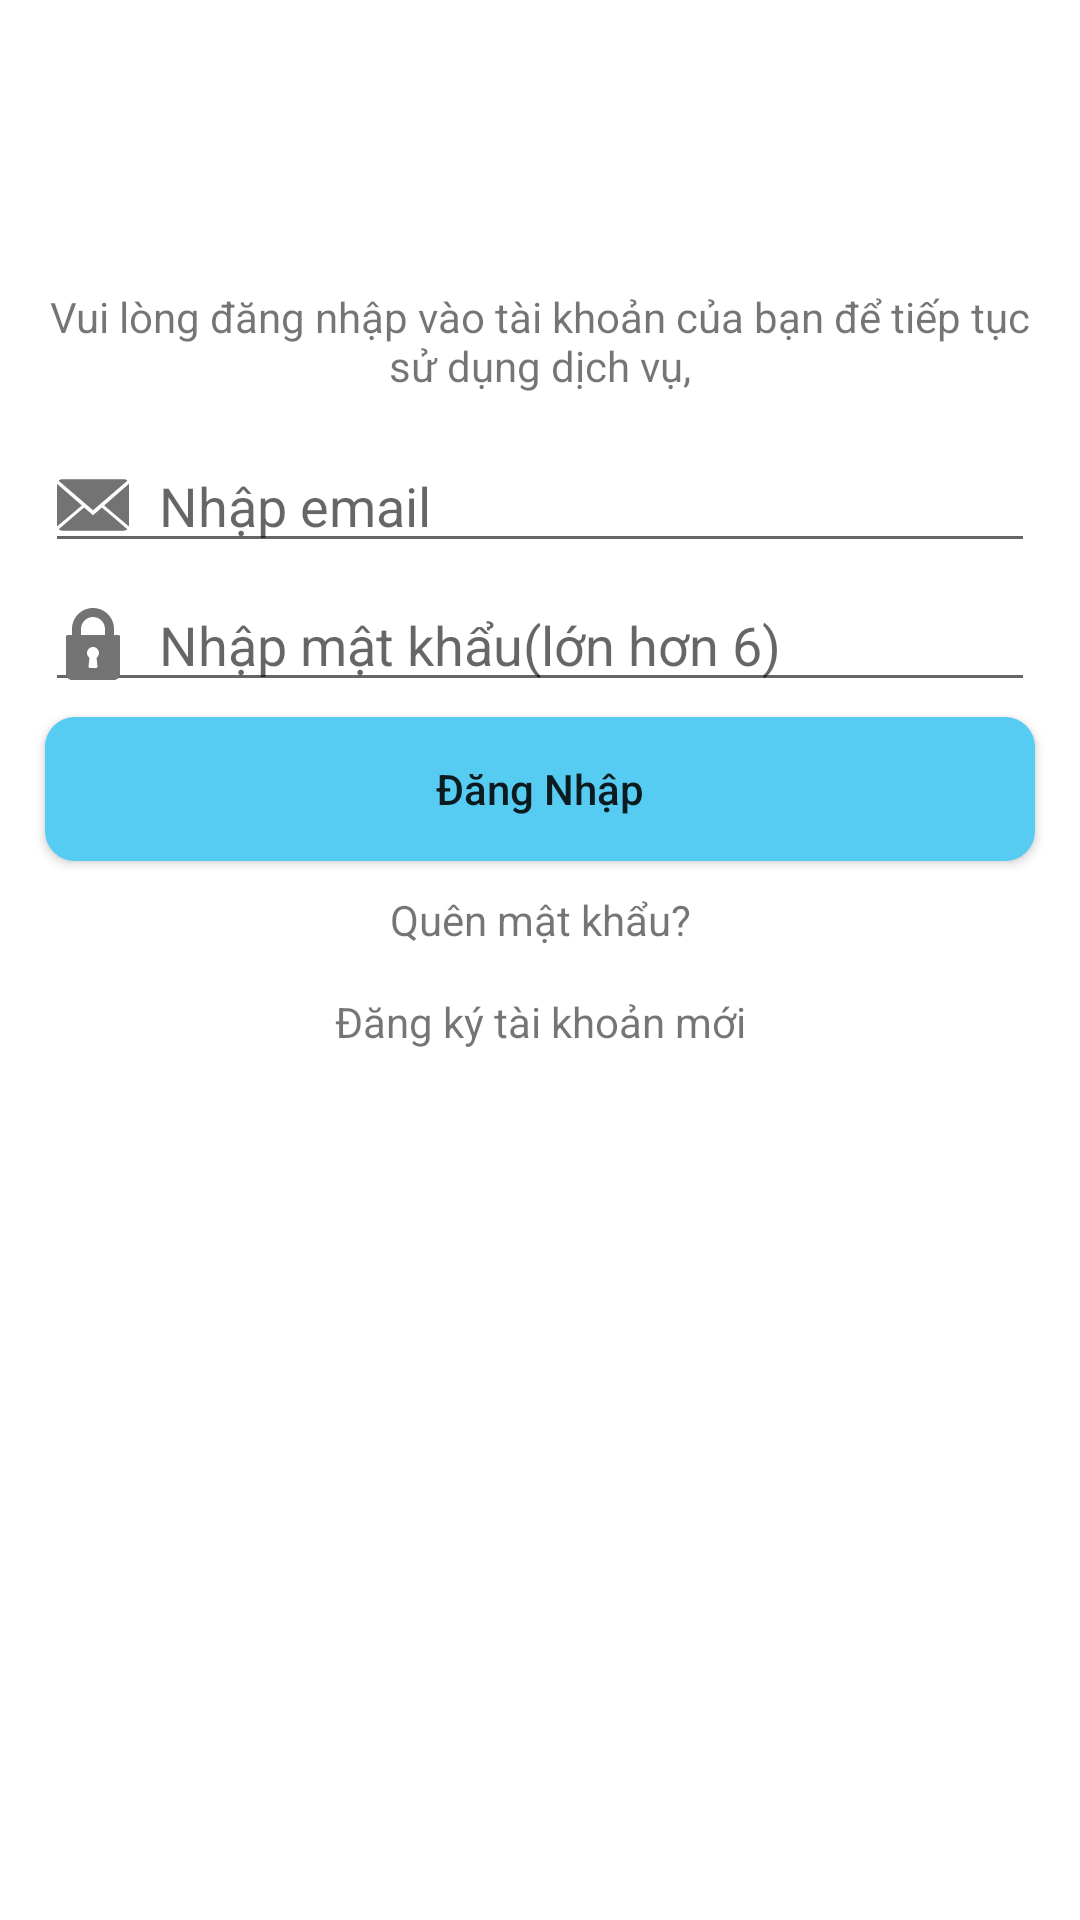

Android layout source for this screen:
<!-- AndroidManifest.xml: application theme AppTheme -->
<!-- res/layout/fragment_login.xml -->
<?xml version="1.0" encoding="utf-8"?>
<layout>
    <data>
        <variable
                name="viewModel"
                type="huuloc.uit.edu.truyenqq.fragments.user.ViewModelUser"/>
    </data>
    <androidx.constraintlayout.widget.ConstraintLayout
            xmlns:android="http://schemas.android.com/apk/res/android"
            xmlns:app="http://schemas.android.com/apk/res-auto"
            android:background="@android:color/white"
            android:orientation="vertical"
            android:layout_width="match_parent"
            android:layout_height="match_parent">
        <TextView
                android:onClick="onBack"
                android:drawableTop="@drawable/ic_before"
                android:paddingTop="15dp"
                android:layout_marginStart="5dp"
                android:layout_marginTop="5dp"
                app:layout_constraintTop_toTopOf="parent"
                app:layout_constraintStart_toStartOf="parent"
                android:layout_width="50dp"
                android:layout_height="50dp"/>
        <TextView
                android:id="@+id/lbText1"
                android:text="@string/lbLoginText"
                android:gravity="center"
                android:layout_marginStart="15dp"
                android:layout_marginEnd="15dp"
                app:layout_constraintTop_toTopOf="@id/glLogin"
                app:layout_constraintStart_toStartOf="parent"
                app:layout_constraintEnd_toEndOf="parent"
                android:layout_width="0dp"
                android:layout_height="wrap_content"/>
        <EditText
                android:id="@+id/editUser"
                android:text="@{viewModel.email}"
                android:afterTextChanged="@{(editable)-> viewModel.setEmail(editable)}"
                android:hint="@string/lbEmail"
                android:drawableStart="@drawable/ic_email"
                android:inputType="textEmailAddress"
                android:layout_marginStart="15dp"
                android:layout_marginEnd="15dp"
                android:layout_marginTop="15dp"
                android:drawablePadding="10dp"
                app:layout_constraintTop_toBottomOf="@id/lbText1"
                app:layout_constraintStart_toStartOf="parent"
                app:layout_constraintEnd_toEndOf="parent"
                android:layout_width="0dp"
                android:layout_height="wrap_content"/>
        <EditText
                android:id="@+id/editPassword"
                android:hint="@string/lbPassword"
                android:drawableStart="@drawable/ic_password"
                android:inputType="textPassword"
                android:layout_marginStart="15dp"
                android:layout_marginEnd="15dp"
                android:layout_marginTop="5dp"
                android:drawablePadding="10dp"
                app:layout_constraintTop_toBottomOf="@id/editUser"
                app:layout_constraintStart_toStartOf="parent"
                app:layout_constraintEnd_toEndOf="parent"
                android:layout_width="0dp"
                android:layout_height="wrap_content"/>
        <Button
                android:id="@+id/btnLogin"
                android:text="@string/lbLogin"
                android:textAllCaps="false"
                android:background="@drawable/border_color_button_radius"
                android:layout_marginStart="15dp"
                android:layout_marginEnd="15dp"
                android:layout_marginTop="5dp"
                app:layout_constraintTop_toBottomOf="@id/editPassword"
                app:layout_constraintStart_toStartOf="parent"
                app:layout_constraintEnd_toEndOf="parent"
                android:layout_width="0dp"
                android:layout_height="wrap_content"/>
        <TextView
                android:id="@+id/btnForgotPassword"
                android:text="@string/lbForgotPassword"
                android:onClick="forgotPassword"
                android:layout_marginTop="10dp"
                app:layout_constraintTop_toBottomOf="@id/btnLogin"
                app:layout_constraintStart_toStartOf="parent"
                app:layout_constraintEnd_toEndOf="parent"
                android:layout_width="wrap_content"
                android:layout_height="wrap_content"/>
        <TextView
                android:id="@+id/btnRegister"
                android:text="@string/lbRegister"
                android:onClick="registerUser"
                android:layout_marginTop="15dp"
                app:layout_constraintTop_toBottomOf="@id/btnForgotPassword"
                app:layout_constraintStart_toStartOf="parent"
                app:layout_constraintEnd_toEndOf="parent"
                android:layout_width="wrap_content"
                android:layout_height="wrap_content"/>
        <androidx.constraintlayout.widget.Guideline
                android:id="@+id/glLogin"
                android:orientation="horizontal"
                app:layout_constraintGuide_percent="0.15"
                android:layout_width="wrap_content"
                android:layout_height="wrap_content"/>
    </androidx.constraintlayout.widget.ConstraintLayout>
</layout>
<!-- resources referenced by this layout -->
<resources>
  <!-- drawable border_color_button_radius (drawable) -->
  <?xml version="1.0" encoding="utf-8"?>
  <shape xmlns:android="http://schemas.android.com/apk/res/android">
      <corners android:radius="10dp"/>
      <solid android:color="#56ccf2"/>
  </shape>
  <!-- drawable ic_email (drawable) -->
  <vector android:height="24dp" android:viewportHeight="14"
      android:viewportWidth="14" android:width="24dp" xmlns:android="http://schemas.android.com/apk/res/android">
      <path android:fillColor="@color/colorIcon" android:pathData="M7,9L5.268,7.484l-4.952,4.245C0.496,11.896 0.739,12 1.007,12h11.986c0.267,0 0.509,-0.104 0.688,-0.271L8.732,7.484L7,9z"/>
      <path android:fillColor="@color/colorIcon" android:pathData="M13.684,2.271C13.504,2.103 13.262,2 12.993,2H1.007C0.74,2 0.498,2.104 0.318,2.273L7,8L13.684,2.271z"/>
      <path android:fillColor="@color/colorIcon" android:pathData="M0,2.878l0,8.308l4.833,-4.107z"/>
      <path android:fillColor="@color/colorIcon" android:pathData="M9.167,7.079l4.833,4.107l0,-8.311z"/>
  </vector>
  <!-- drawable ic_password (drawable) -->
  <vector android:height="24dp" android:viewportHeight="512"
      android:viewportWidth="512" android:width="24dp" xmlns:android="http://schemas.android.com/apk/res/android">
      <path android:fillColor="@color/colorIcon" android:pathData="M437.333,192h-32v-42.667C405.333,66.99 338.344,0 256,0S106.667,66.99 106.667,149.333V192h-32C68.771,192 64,196.771 64,202.667v266.667C64,492.865 83.135,512 106.667,512h298.667C428.865,512 448,492.865 448,469.333V202.667C448,196.771 443.229,192 437.333,192zM287.938,414.823c0.333,3.01 -0.635,6.031 -2.656,8.292c-2.021,2.26 -4.917,3.552 -7.948,3.552h-42.667c-3.031,0 -5.927,-1.292 -7.948,-3.552c-2.021,-2.26 -2.99,-5.281 -2.656,-8.292l6.729,-60.51c-10.927,-7.948 -17.458,-20.521 -17.458,-34.313c0,-23.531 19.135,-42.667 42.667,-42.667s42.667,19.135 42.667,42.667c0,13.792 -6.531,26.365 -17.458,34.313L287.938,414.823zM341.333,192H170.667v-42.667C170.667,102.281 208.948,64 256,64s85.333,38.281 85.333,85.333V192z"/>
  </vector>
  <string name="lbEmail">Nhập email</string>
  <string name="lbForgotPassword">Quên mật khẩu?</string>
  <string name="lbLogin">Đăng Nhập</string>
  <string name="lbLoginText">Vui lòng đăng nhập vào tài khoản của bạn để tiếp tục sử dụng dịch vụ,</string>
  <string name="lbPassword">Nhập mật khẩu(lớn hơn 6)</string>
  <string name="lbRegister">Đăng ký tài khoản mới</string>
  <style name="AppTheme" parent="Theme.AppCompat.Light.DarkActionBar">
          
          <item name="windowActionBar">false</item>
          <item name="windowNoTitle">true</item>
          
          <item name="colorPrimary">@color/colorMain</item>
          <item name="colorAccent">@color/colorMain</item>
      </style>
  <color name="colorIcon">#747373</color>
  <color name="colorMain">#f18121</color>
</resources>
